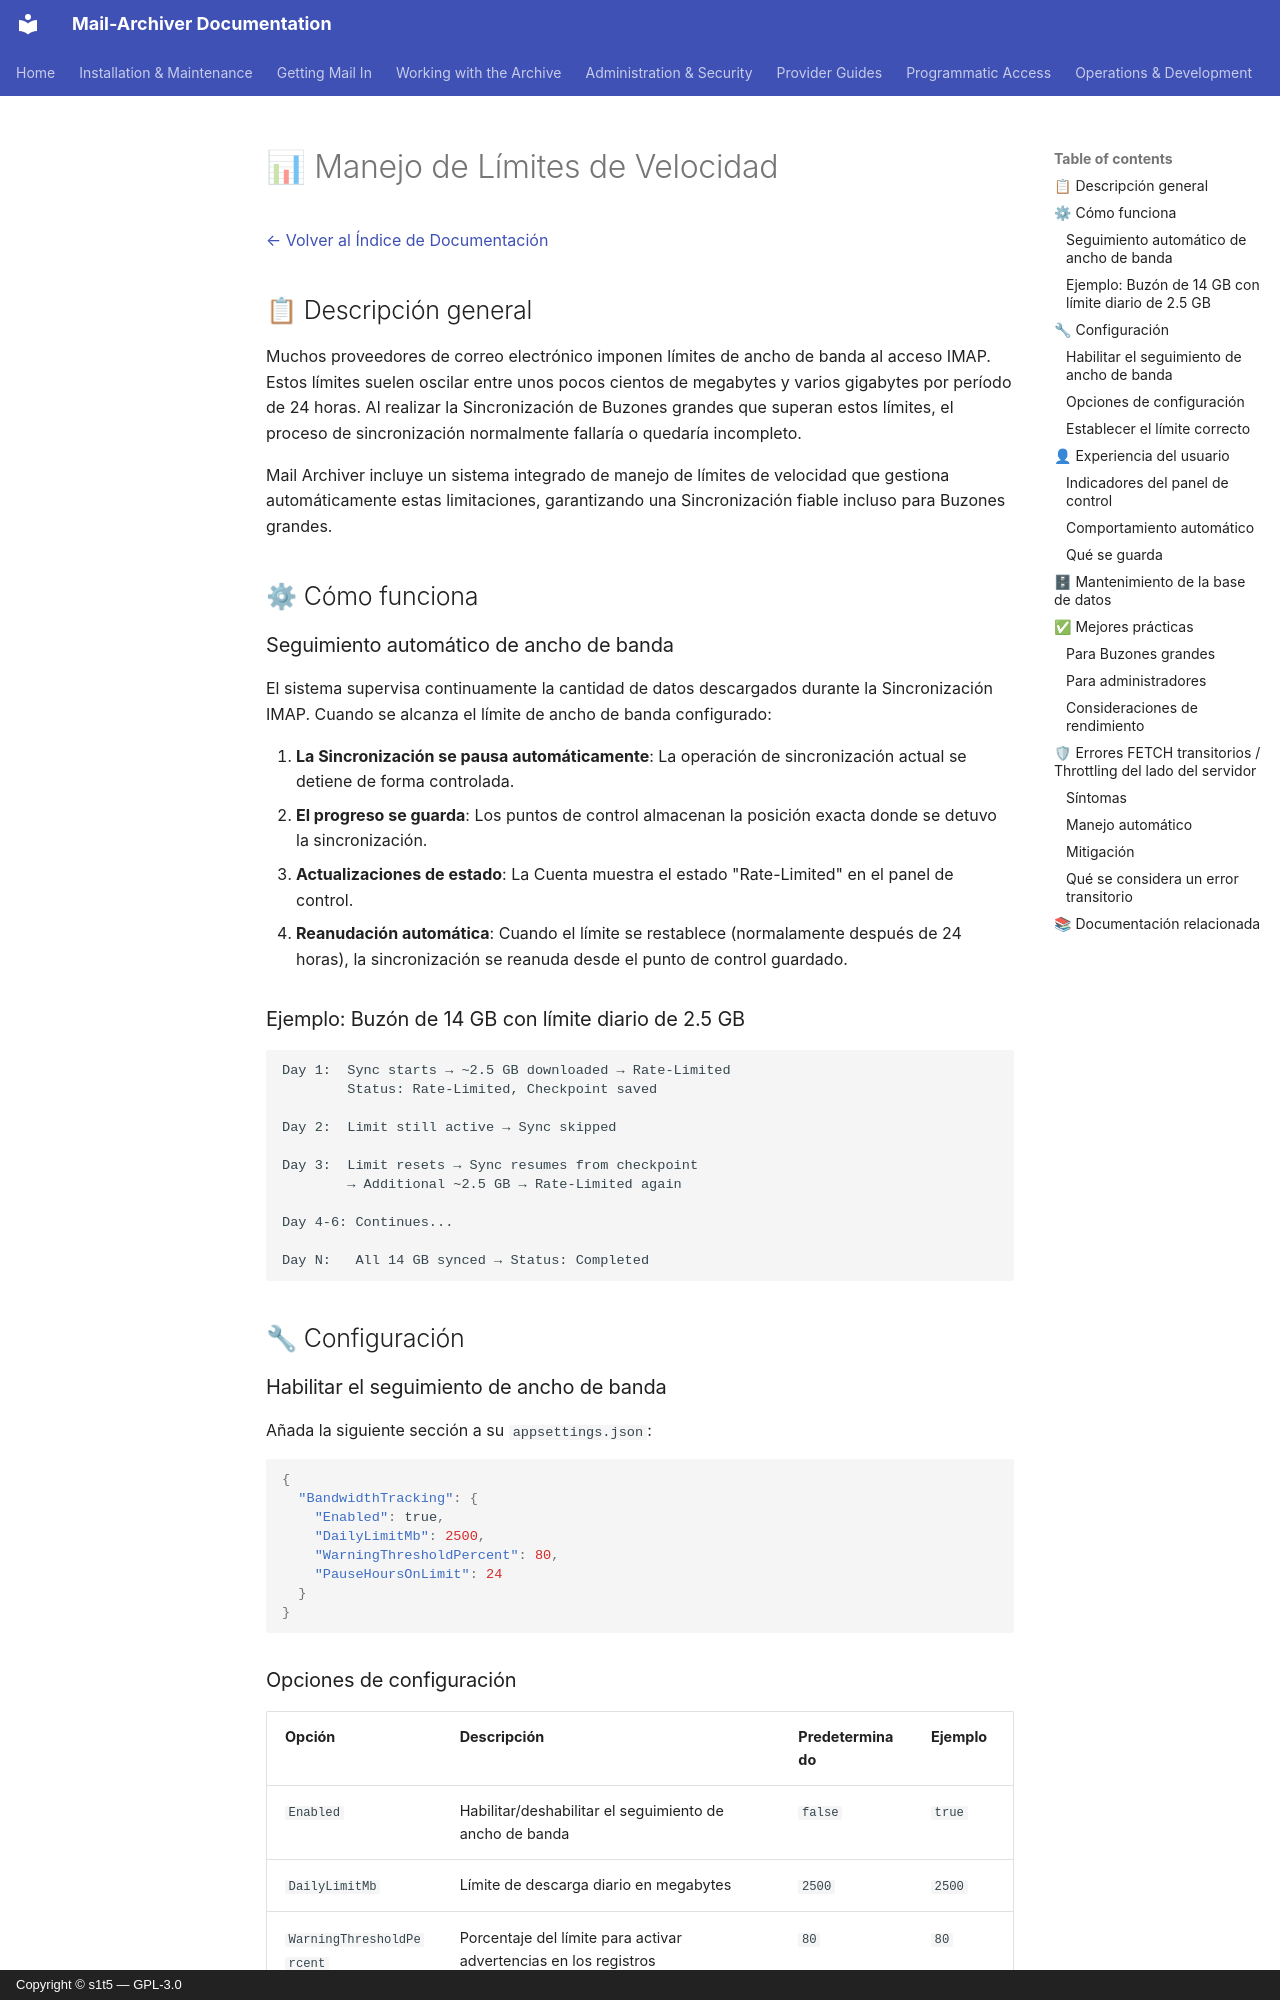

repository: s1t5/mail-archiver · page: RateLimitHandling.es/index.html · generator: mkdocs · copyright: Copyright © s1t5 — GPL-3.0

# 📊 Manejo de Límites de Velocidad {#rate-limit-handling}

[← Volver al Índice de Documentación](index.md)

## 📋 Descripción general {#overview}

Muchos proveedores de correo electrónico imponen límites de ancho de banda al acceso IMAP. Estos límites suelen oscilar entre unos pocos cientos de megabytes y varios gigabytes por período de 24 horas. Al realizar la Sincronización de Buzones grandes que superan estos límites, el proceso de sincronización normalmente fallaría o quedaría incompleto.

Mail Archiver incluye un sistema integrado de manejo de límites de velocidad que gestiona automáticamente estas limitaciones, garantizando una Sincronización fiable incluso para Buzones grandes.

## ⚙ Cómo funciona {#how-it-works}

### Seguimiento automático de ancho de banda {#automatic-bandwidth-tracking}

El sistema supervisa continuamente la cantidad de datos descargados durante la Sincronización IMAP. Cuando se alcanza el límite de ancho de banda configurado:

1. **La Sincronización se pausa automáticamente**: La operación de sincronización actual se detiene de forma controlada.
2. **El progreso se guarda**: Los puntos de control almacenan la posición exacta donde se detuvo la sincronización.
3. **Actualizaciones de estado**: La Cuenta muestra el estado "Rate-Limited" en el panel de control.
4. **Reanudación automática**: Cuando el límite se restablece (normalamente después de 24 horas), la sincronización se reanuda desde el punto de control guardado.

### Ejemplo: Buzón de 14 GB con límite diario de 2.5 GB {#example-14-gb-mailbox-with-25-gb-daily-limit}

```
Day 1:  Sync starts → ~2.5 GB downloaded → Rate-Limited
        Status: Rate-Limited, Checkpoint saved

Day 2:  Limit still active → Sync skipped

Day 3:  Limit resets → Sync resumes from checkpoint
        → Additional ~2.5 GB → Rate-Limited again

Day 4-6: Continues...

Day N:   All 14 GB synced → Status: Completed
```

## 🔧 Configuración {#configuration}

### Habilitar el seguimiento de ancho de banda {#enabling-bandwidth-tracking}

Añada la siguiente sección a su `appsettings.json`:

```json
{
  "BandwidthTracking": {
    "Enabled": true,
    "DailyLimitMb": 2500,
    "WarningThresholdPercent": 80,
    "PauseHoursOnLimit": 24
  }
}
```

### Opciones de configuración {#configuration-options}

| Opción | Descripción | Predeterminado | Ejemplo |
|--------|-------------|---------|---------|
| `Enabled` | Habilitar/deshabilitar el seguimiento de ancho de banda | `false` | `true` |
| `DailyLimitMb` | Límite de descarga diario en megabytes | `2500` | `2500` |
| `WarningThresholdPercent` | Porcentaje del límite para activar advertencias en los registros | `80` | `80` |
| `PauseHoursOnLimit` | Horas para pausar cuando se alcanza el límite | `24` | `24` |
